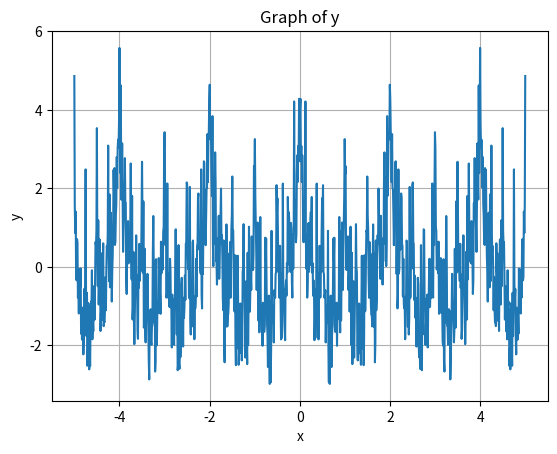

Recreate this plot in Python.
import numpy as np
import matplotlib.pyplot as plt

def function(a, b, n, x):
    y = 0
    for k in range(n+1):
        y += a**k * np.cos(b**k * np.pi * x)
    return y

# 设置参数值
a = 0.9
b = 2
n = 10

# 设置 x 范围
x = np.linspace(-5, 5, 1000)

# 计算函数值
y = function(a, b, n, x)

# 绘制图像
plt.plot(x, y)
plt.xlabel('x')
plt.ylabel('y')
plt.title('Graph of y')
plt.grid(True)
plt.show()
